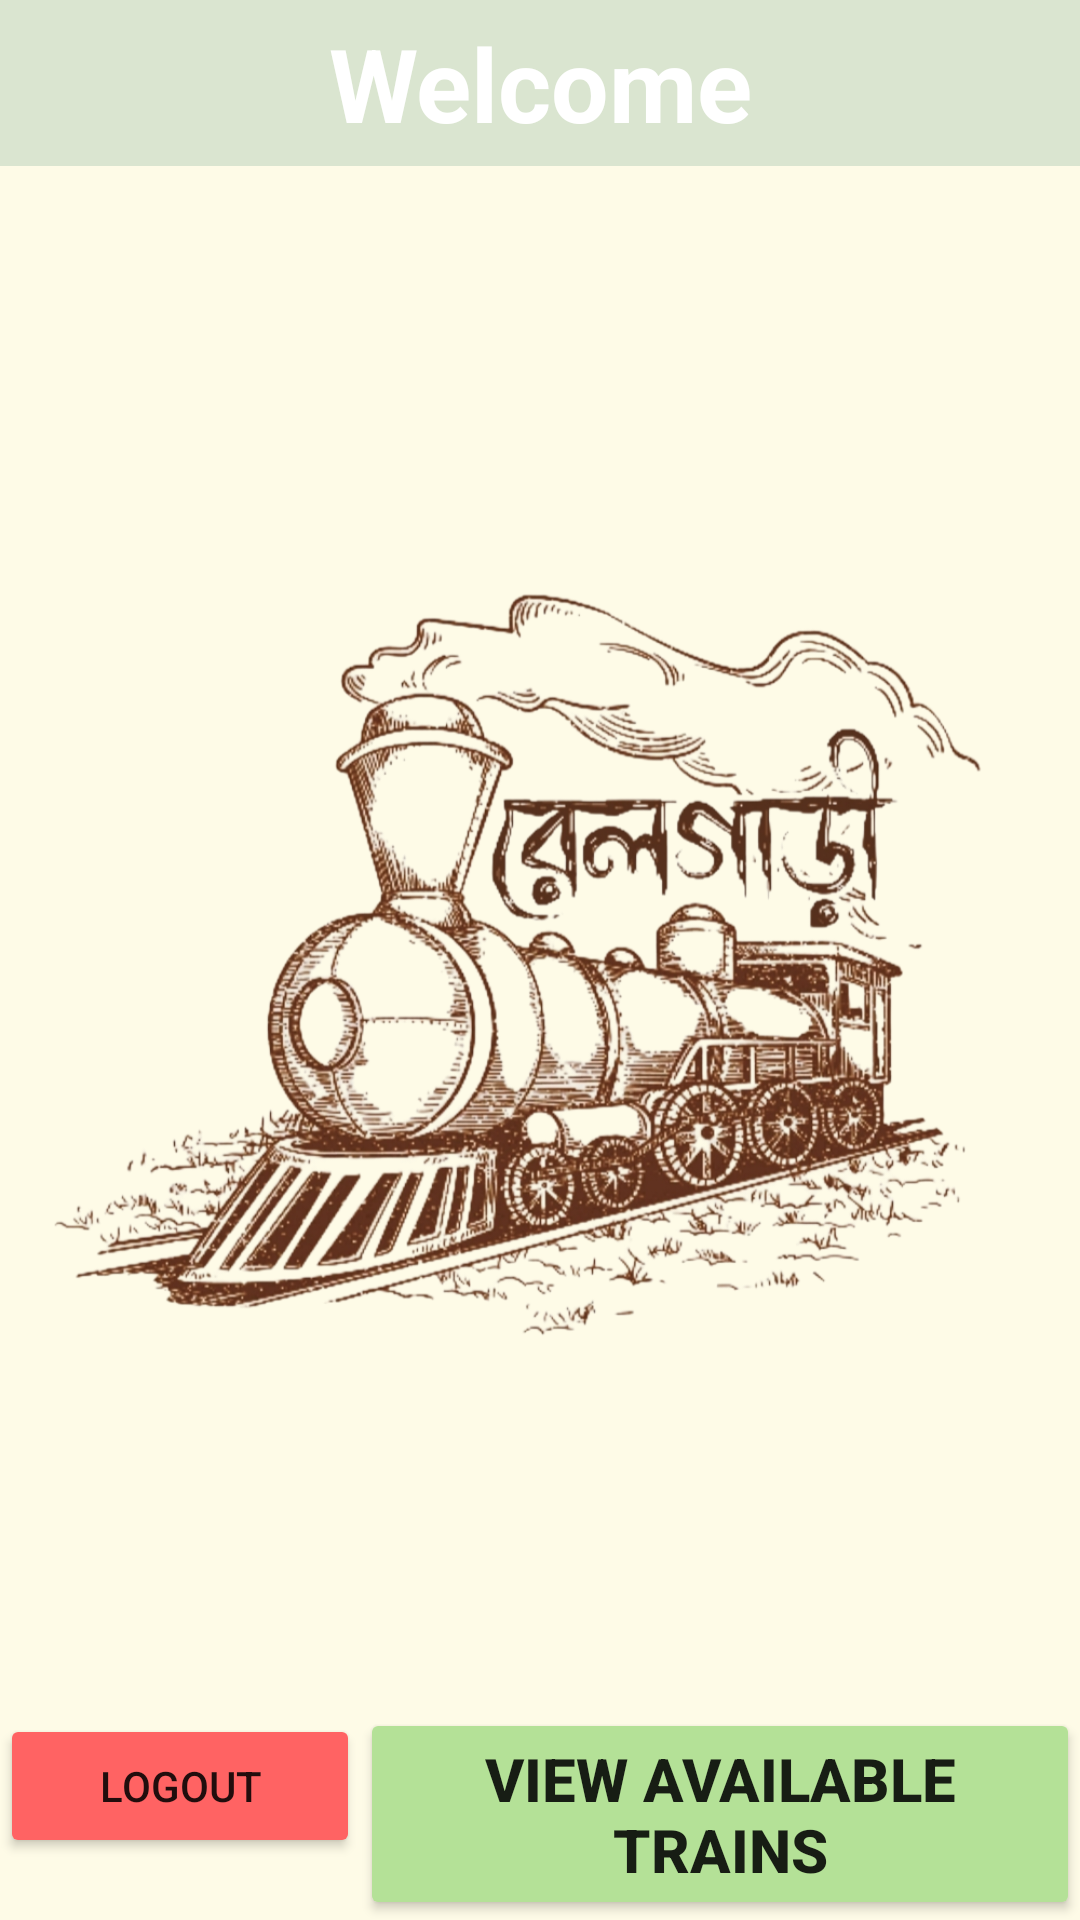

Android layout source for this screen:
<!-- AndroidManifest.xml: application theme Theme.Project -->
<!-- res/layout/activity_booking.xml -->
<?xml version="1.0" encoding="utf-8"?>

<LinearLayout xmlns:android="http://schemas.android.com/apk/res/android"
    xmlns:app="http://schemas.android.com/apk/res-auto"
    xmlns:tools="http://schemas.android.com/tools"
    android:layout_width="match_parent"
    android:layout_height="match_parent"
    android:orientation="vertical"
    android:background="#FEFBE7"
    tools:context=".Booking">
    <TextView
        android:id="@+id/textView7"
        android:layout_width="match_parent"
        android:layout_height="wrap_content"
        android:text="Welcome"
        android:gravity="center"
        android:textColor="@color/white"
        android:background="#DAE5D0"
        android:padding="5dp"
        android:textSize="34dp"
        android:textStyle="bold"/>
    <ImageView
        android:id="@+id/imageView10"
        android:layout_width="match_parent"
        android:layout_height="0dp"
        android:layout_weight="1"
        android:layout_marginTop="20dp"
        app:srcCompat="@drawable/one" />
    <LinearLayout
        android:layout_width="match_parent"
        android:layout_height="wrap_content">
        <Button
            android:id="@+id/button02"
            android:layout_width="0dp"
            android:layout_height="wrap_content"
            android:layout_weight="1"
            android:text="LOGOUT"
            android:backgroundTint="#FF6363"/>
        <Button
            android:id="@+id/btnview"
            android:layout_width="0dp"
            android:layout_height="wrap_content"
            android:layout_weight="2"
            android:backgroundTint="#B4E197"
            android:text="View Available Trains"
            android:textSize="20dp"
            android:textStyle="bold" />
    </LinearLayout>
</LinearLayout>
<!-- resources referenced by this layout -->
<resources>
  <color name="white">#FFFFFFFF</color>
  <!-- drawable one: png bitmap (drawable-v24, 689938 bytes) -->
  <style name="Theme.Project" parent="Theme.AppCompat.Light.NoActionBar">
          
          <item name="colorPrimary">@color/transparent</item>
          <item name="colorPrimaryVariant">@color/transparent</item>
          <item name="colorOnPrimary">@color/transparent</item>
          
          <item name="colorSecondary">@color/teal_200</item>
          <item name="colorSecondaryVariant">@color/teal_700</item>
          <item name="colorOnSecondary">@color/black</item>
          
          <item name="android:statusBarColor" tools:targetApi="l">?attr/colorPrimaryVariant</item>
          
      </style>
  <color name="transparent">#00FFFFFF</color>
  <color name="teal_200">#FF03DAC5</color>
  <color name="teal_700">#FF018786</color>
  <color name="black">#FF000000</color>
</resources>
